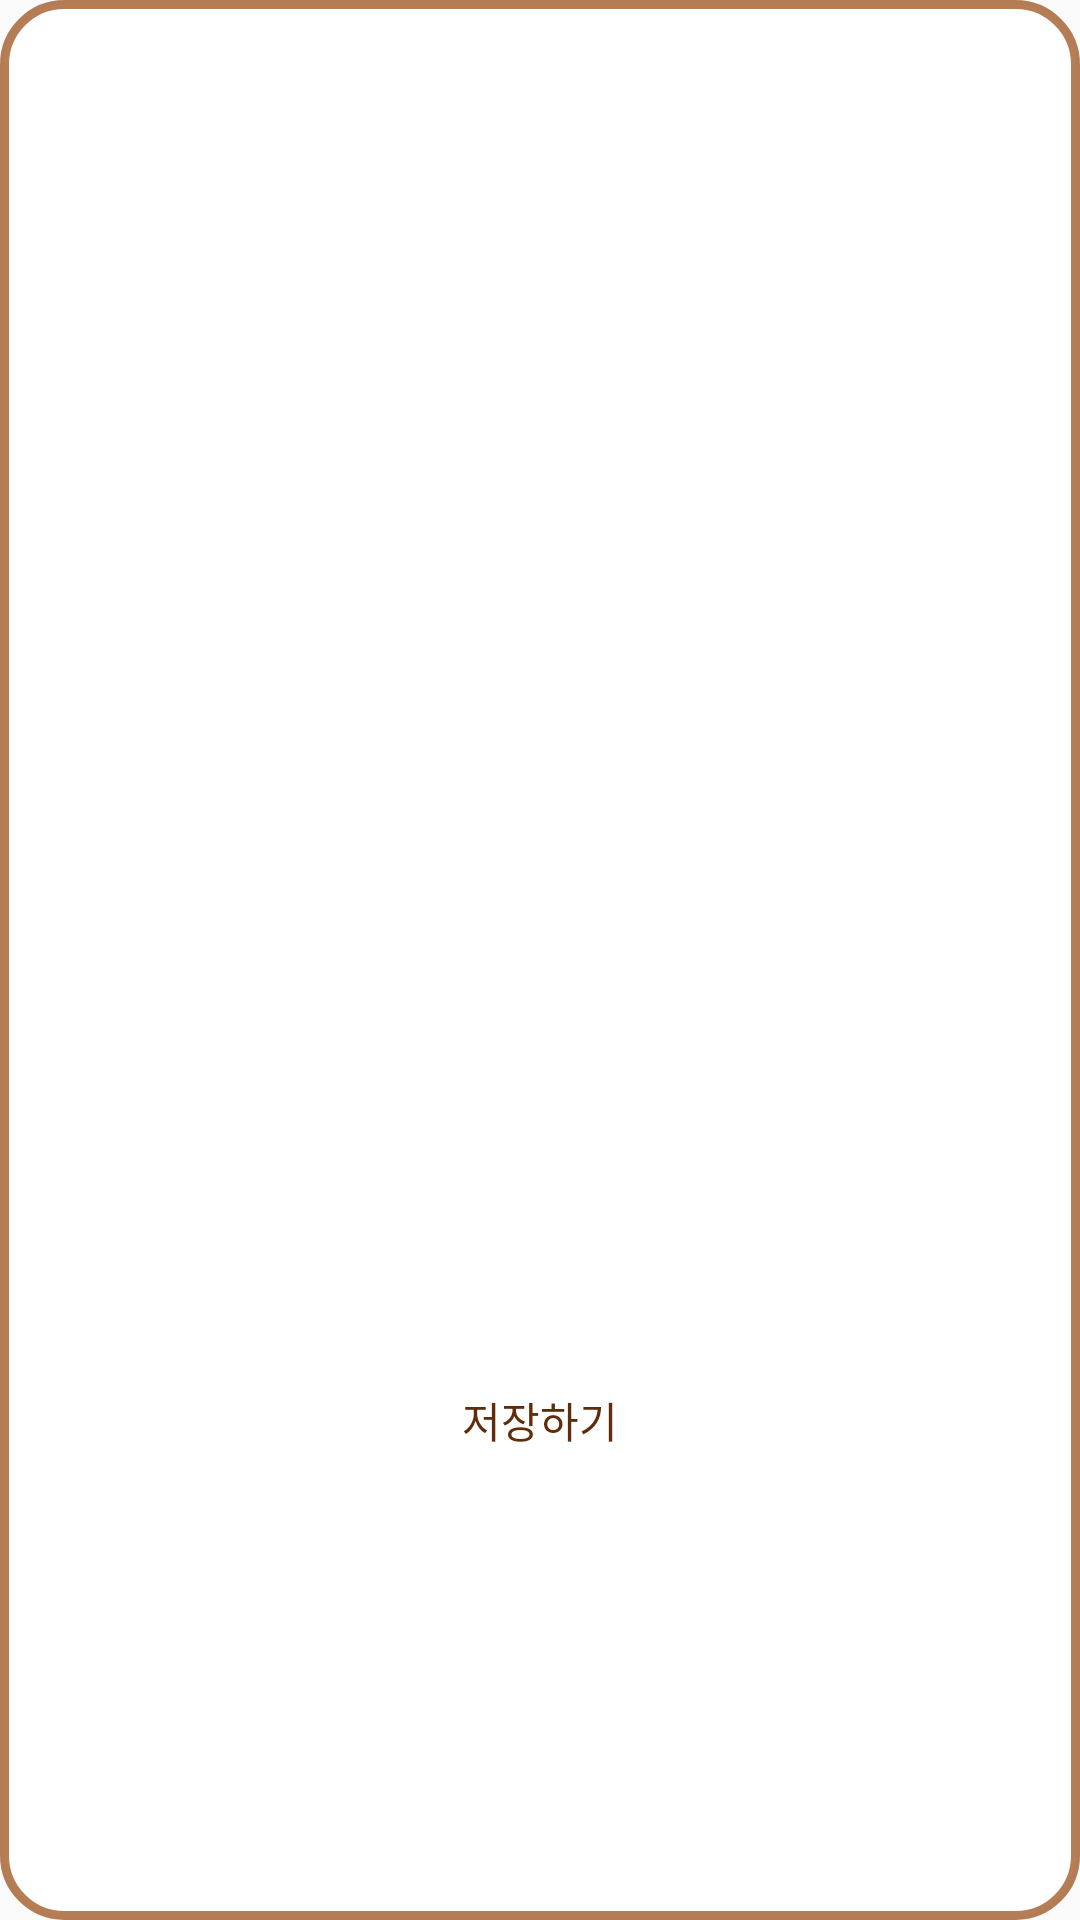

Write the Android layout XML for this screen, with the resource values it uses.
<!-- AndroidManifest.xml: application theme AppTheme -->
<!-- res/layout/fragment_favorite_coffee_dialog.xml -->
<?xml version="1.0" encoding="utf-8"?>
<LinearLayout xmlns:android="http://schemas.android.com/apk/res/android"
    xmlns:app="http://schemas.android.com/apk/res-auto"
    android:layout_width="match_parent"
    android:layout_height="500dp"
    android:background="@drawable/rounded"
    android:orientation="vertical">

    <TextView
        android:id="@+id/menuText"
        android:layout_width="match_parent"
        android:layout_height="wrap_content"
        android:layout_marginBottom="15dp"
        android:fontFamily="@font/onprettynight"
        android:gravity="center"
        android:paddingTop="10dp"
        android:textSize="18dp"
        android:textStyle="bold" />

    <GridView
        android:id="@+id/menu_view"
        android:layout_marginLeft="10dp"
        android:layout_marginRight="10dp"
        android:layout_width="match_parent"
        android:layout_height="400dp"
        android:horizontalSpacing="10dp"
        android:numColumns="3"
        android:scrollbars="horizontal"
        android:verticalSpacing="10dp">
    </GridView>

    <Button
        android:id="@+id/button"
        android:layout_width="match_parent"
        android:layout_height="wrap_content"
        style="@style/Widget.AppCompat.Button.Borderless"
        android:fontFamily="@font/batang"
        android:textColor="@color/colorPrimaryDark"
        android:text="저장하기" />

</LinearLayout>
<!-- resources referenced by this layout -->
<resources>
  <color name="colorPrimaryDark">#612C0A</color>
  <!-- drawable rounded (drawable) -->
  <?xml version="1.0" encoding="utf-8"?>
  <shape xmlns:android="http://schemas.android.com/apk/res/android">
      <solid android:color="#FFFFFF"/>
      <stroke android:width="3dp" android:color="@color/colorPrimaryAlpha" />
      <corners android:radius="20dip"/>
      <padding android:left="0dip" android:top="0dip" android:right="0dip" android:bottom="0dip" />
  </shape>
  <style name="AppTheme" parent="Theme.AppCompat.Light.NoActionBar">
          
          <item name="colorPrimary">@color/colorPrimary</item>
          <item name="colorPrimaryDark">@color/colorPrimaryDark</item>
          <item name="colorAccent">@color/colorAccent</item>
      </style>
  <color name="colorPrimaryAlpha">#B297470F</color>
  <color name="colorPrimary">#77370B</color>
  <color name="colorAccent">#612C0A</color>
</resources>
